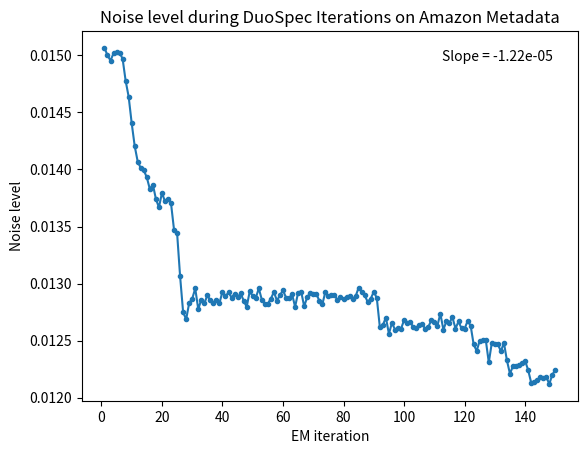

This figure's Python source:
import re
import numpy as np
import matplotlib.pyplot as plt

# ── 1)  paste your raw console output below ────────────────────────────────
raw = """
1 0.01506428972203609 0.3743539756775976
2 0.014999974108994374 0.3738881560931656
3 0.014953344032220008 0.3742788316733964
4 0.01501708073393789 0.3743567168143094
5 0.01502704931985087 0.37435894222419547
6 0.015023847782817984 0.3738036941731841
7 0.014969262188608258 0.3735409116409571
8 0.014776875515098478 0.37217790402747514
9 0.014636855061610799 0.3716828872309318
10 0.014405242779420088 0.3699521179780447
11 0.014203882279367317 0.36606959676775325
12 0.01406746155465988 0.3641746608894518
13 0.014012287606312084 0.3616976632031376
14 0.013991836239614884 0.3601705373066741
15 0.01393048543937955 0.3568494509385257
16 0.013827276870763466 0.35448386659474634
17 0.013867810774660351 0.35312844071861954
18 0.013741697899339444 0.35066758933838554
19 0.01366718897802596 0.34808514536730073
20 0.013794662709761804 0.34749577044218716
21 0.013720835667149123 0.3432396349128155
22 0.013740639777948222 0.3426712579220301
23 0.013701851996202514 0.3412749209341404
24 0.013469805776873825 0.3377970715685974
25 0.013444543567334707 0.3354460609984474
26 0.013063004201678552 0.3293740931331492
27 0.012748256330576064 0.3265691117317184
28 0.0126873954315521 0.32288931019410605
29 0.012830114702347373 0.32321457664450914
30 0.012867353437306557 0.32320796711130173
31 0.012957307217440464 0.32244496827241226
32 0.012775445246313393 0.32109737846257147
33 0.012860504029497186 0.32100077687727985
34 0.012826496858930517 0.3214217439618472
35 0.012896924559841169 0.3205308575040298
36 0.0128529591929533 0.3203673956038887
37 0.012833855492946748 0.31969936091019785
38 0.012860547692733386 0.3193176093359397
39 0.012827782592654784 0.3195691991394682
40 0.012930659243105967 0.3193756551567811
41 0.012890466790654472 0.3195311204386355
42 0.012922301973697902 0.31900735009262426
43 0.012878203955201206 0.3188642689502925
44 0.012910950628397205 0.3194666697721191
45 0.01287841602080263 0.3180712155134087
46 0.01291507420216621 0.31757476264726436
47 0.012850940228192975 0.3176275626802818
48 0.01279527399492337 0.3167634192306856
49 0.012931121718064476 0.3188837047680463
50 0.012891697663946051 0.31758550121693513
51 0.012872972495886975 0.31695502376509455
52 0.012958782234665487 0.3179413430884242
53 0.01285901794258008 0.31698952526965696
54 0.012820504736366416 0.3163852844462687
55 0.012825474219581417 0.317043350584035
56 0.012868569923535094 0.3170456264480727
57 0.012926767075629206 0.3177824984346709
58 0.012850518253062385 0.3162869771570921
59 0.012899117754353285 0.3172580034934891
60 0.012940519386527068 0.31758888821562875
61 0.012877741180429404 0.3164808618847472
62 0.012871979509019705 0.3172560779187417
63 0.012906894138315616 0.31738346328740724
64 0.012796476498588867 0.31616103010292324
65 0.012921614316658458 0.31650826200019466
66 0.012930065409488338 0.3183253109774005
67 0.012800462779038789 0.3161502030143584
68 0.012882337603443414 0.3170586632922752
69 0.012917862833335125 0.31734047826853307
70 0.012906315147686101 0.31647766754541695
71 0.012910940632413673 0.31747974711350424
72 0.01284996331584025 0.3159531092069274
73 0.012819081256866764 0.31547232305083084
74 0.012926824444017791 0.3173410178458296
75 0.012889390635203331 0.3169859704114292
76 0.01289598696485326 0.31686177937858867
77 0.01290439444915217 0.31642711846468075
78 0.012853141687572602 0.31482654559516066
79 0.012883617186836227 0.3162522522160878
80 0.012861202515972218 0.31599307332392135
81 0.01288099823144894 0.31675224863610224
82 0.01289257526950309 0.3171466006010351
83 0.012867426462525335 0.31653903654536475
84 0.012888426922089604 0.31646199962175336
85 0.012965349721700986 0.3172170847068188
86 0.012926740394726336 0.3152572571873258
87 0.012897066037435087 0.3159188350896555
88 0.01283844944223699 0.31502641222669436
89 0.012868530111552076 0.315437407398104
90 0.012928808873185583 0.3164728177703408
91 0.012873186096534752 0.3150392393213141
92 0.012618777936728406 0.3112336699779287
93 0.01263706641448704 0.31154291794172895
94 0.012702636625983142 0.31260998408690593
95 0.01256007610965886 0.30970180697805677
96 0.01265676983438912 0.31105477469425896
97 0.012597635270475967 0.3103140132419859
98 0.012607548129271175 0.3111660328607642
99 0.01260295434403472 0.310468202625026
100 0.012680169020471161 0.31144499529131914
101 0.012654373659804896 0.31114750634349897
102 0.012667136491952337 0.31183240617969143
103 0.012619916136940124 0.31125814789613426
104 0.012613078866184372 0.31017036424157524
105 0.012634773765875617 0.3110429867062633
106 0.012649011782034134 0.3110150619709696
107 0.012601766837448954 0.3105736365322007
108 0.01261881473274728 0.3110141651280935
109 0.012679127870366902 0.3113739877217294
110 0.012661531474937034 0.311648690244263
111 0.012628861465065179 0.31056946601595603
112 0.012737036284887409 0.31187640442701337
113 0.012595593497618202 0.30999535436011655
114 0.012670696571982993 0.31132910423788673
115 0.012658983690772604 0.3111698018086752
116 0.012704664694470033 0.3117224648005231
117 0.0126060667606475 0.3107710657717691
118 0.012668252886169209 0.3116132267017371
119 0.012607037252630899 0.3103158729788763
120 0.01260518542357839 0.3108746638499712
121 0.012671069454124044 0.3117830330900006
122 0.012632548750636756 0.3105179180095743
123 0.012467004251842736 0.3075951705267866
124 0.012410507660959485 0.3070104397591997
125 0.012498944410826694 0.3074704520788132
126 0.012506137460571706 0.307761591793197
127 0.012508332791819654 0.3080819860720863
128 0.012309319932217278 0.3061160198777052
129 0.01248098455830213 0.30812101942789116
130 0.01247314816855206 0.30706294589210165
131 0.012469215940874532 0.3078616749140968
132 0.012406505699351238 0.3063135355998985
133 0.012482220566194956 0.30768996995292786
134 0.012326467067210068 0.3048263325963958
135 0.012210083753621962 0.3031059087880423
136 0.012278545719296825 0.3044055105639182
137 0.01227469153560189 0.303824376155012
138 0.012289930078884384 0.304501664346312
139 0.012302154719349749 0.30413341614049577
140 0.01232327180779857 0.3048747218391903
141 0.012243870361418519 0.3034118488158845
142 0.012132806765954896 0.30076624362052184
143 0.012139454884468605 0.30102019387336226
144 0.01215445596631768 0.30055580187045355
145 0.012178533441505707 0.301568447766326
146 0.012172432575704013 0.3012054979034328
147 0.012181675148820934 0.3018852549889828
148 0.012121230608741972 0.30086861276200577
149 0.012201790500026883 0.30177736738492716
150 0.012245266108459817 0.30223047907022405
slope = -1.2214540845872535e-05
"""
# ───────────────────────────────────────────────────────────────────────────

# 2) pull out iter#, noise (2nd number)
iters, noise = [], []
for m in re.finditer(r'^\s*(\d+)\s+([\d.]+)', raw, re.M):
    iters.append(int(m.group(1)))
    noise.append(float(m.group(2)))

iters = np.asarray(iters)
noise = np.asarray(noise)

# 3) linear trend
slope, intercept = np.polyfit(iters, noise, 1)

# 4) plot
fig, ax = plt.subplots()
ax.plot(iters, noise, marker='o', markersize=3)
ax.set_xlabel('EM iteration')
ax.set_ylabel('Noise level')
ax.set_title('Noise level during DuoSpec Iterations on Amazon Metadata')
ax.text(0.95, 0.95, f'Slope = {slope:.2e}', transform=ax.transAxes,
    va='top', ha='right')
plt.show()
